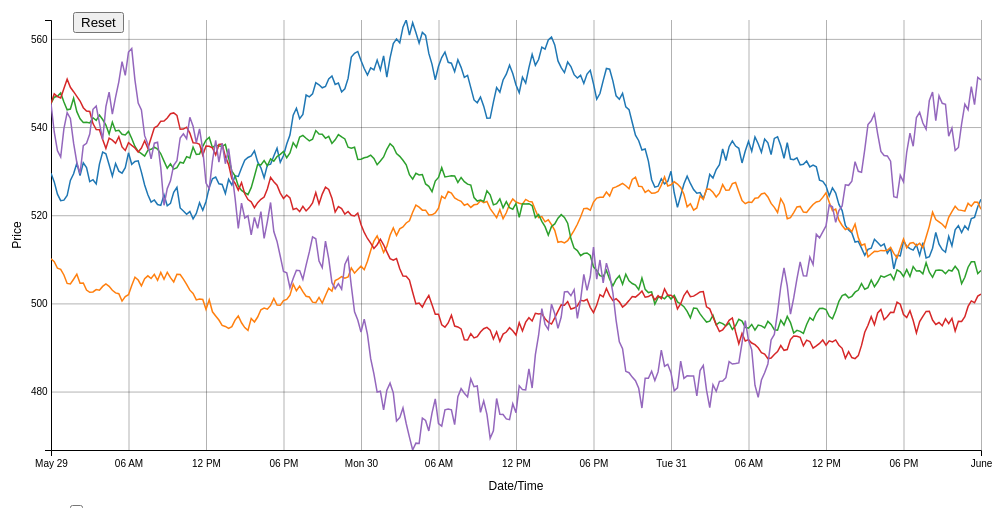
D3 v4 page, settled after 360 driven frames (6 s of simulated time); the page loaded 1 data file(s).



var margin = {top: 20, right: 20, bottom: 50, left: 50},
    width = 1000 - margin.left - margin.right,
    height = 500 - margin.top - margin.bottom;

var parseTime = d3.timeParse("%d/%m/%Y %H:%M");
	bisectDate = d3.bisector(function(d) { return d.dt; }).left;
	formatValue = d3.format(",.2f"),
    formatCurrency = function(d) { return "£" + formatValue(d); };
	
var x = d3.scaleTime()
		  .range([0, width]);

var y = d3.scaleLinear()
		  .range([height, 0]);

var z = d3.scaleOrdinal(d3.schemeCategory10);

var voronoi = d3.voronoi()
    .x(function(d) { return x(d.dt); })
    .y(function(d) { return y(d.price); })
    .extent([[-margin.left, -margin.top], [width + margin.right, height + margin.bottom]]);

svg = d3.select('#chart')
    .append("svg:svg")
    .attr('width', width + margin.left + margin.right)
    .attr('height', height + margin.top + margin.bottom)
    .append("svg:g")
	.attr("id","group")
    .attr("transform", "translate(" + margin.left + "," + margin.top + ")");

// Get the data
d3.csv("data_long.csv", function(error, data) {
	if (error) throw error;
	
	data.forEach(function(d,i) {
		d.dt = parseTime(d.dt);
		d.price = +d.price;
	});
	
	var nest=d3.nest()
		  .key(function(d) {return d.site;})
		  .sortKeys(d3.ascending)
		  .entries(data);
		  	
	sites = {};	
	d3.map(data, function(d){return d.site;})
	  .keys() // unique sites
	  .forEach(function(d,i) {sites[d] = nest[i].values});
	
	//console.log("sites4:", sites);
		  
	// Scale the range of the data
	var date_max = d3.max(data, function(d) { return d.dt; });
	//console.log("Date range: ", d3.extent(data, function(d) { return d.dt; }));
	x.domain(d3.extent(data, function(d) { return d.dt; }));
	y.domain(d3.extent(data, function(d) { return d.price; }));
	z.domain(d3.map(data, function(d){return d.site;}).keys());
	
	var zoom = d3.zoom()
		.scaleExtent([0.75, 15000])
		.translateExtent([[-100000, -100000], [100000, 100000]])
		.on("zoom", zoomed);	
	
	var xAxis = d3.axisBottom(x)
		.ticks((width + 2) / (height + 2) * 5)
		.tickSize(-height)
		.tickPadding(10);
		
	var yAxis = d3.axisRight(y)
		.ticks(5)
		.tickSize(width)
		.tickPadding(- 20 - width);
	
	svg.append("text")             
	  .attr("transform",
			"translate(" + (width/2) + " ," + (height + margin.top + 20) + ")")
	  .style("font-size","12px")
	  .style("font-family", "sans-serif")
	  .style("text-anchor", "middle")
	  .text("Date/Time");
	  
	svg.append("text")
		  .attr("transform", "rotate(-90)")
		  .attr("y", 0 - margin.left/1.2)
		  .attr("x",0 - (height / 2))
		  .attr("dy", "1em")
		  .style("font-size","12px")
		  .style("text-anchor", "middle")
		  .text("Price");

	var gX = svg.append("g")
		.attr("class", "axis axis--x")
		.attr("transform", "translate(0," + height + ")")
		.call(xAxis);

	var gY = svg.append("g")
		.attr("class", "axis axis--y")
		.call(yAxis);
		
	svg.append("g")
		  .attr("transform", "translate(0," + height + ")")
		  .call(d3.axisBottom(x).ticks(0));
		  
	svg.append("g")
	  .call(d3.axisLeft(y).ticks(0));	
	  
	var chartBody = svg.append("g")
					   .attr("class","chartbody")
					   .attr("clip-path", "url(#clip)");
	
	for (var key in sites) {
		if (sites.hasOwnProperty(key)){
			//console.log("key:", key, [sites[key]]);
			var priceSeries = d3.line()
								.x(function(d) { return x(d.dt);})
								.y(function(d) { return y(d.price);});

			console.log([sites[key]]);
			chartBody.append("path")
					 .data([sites[key]])
					 .attr("class","line")
					 .attr("id",key)
					 .attr("d", priceSeries)
					 .style("stroke", z(key));
		}
	}
	
	svg.append("defs").append("clipPath")
		.attr("id", "clip")
	  .append("rect")
		.attr("width", width)
		.attr("height", height);
		
	var focus = svg.append("g") 
				   .attr("transform", "translate(-100,-100)");
				   
	focus.append("circle")
		.attr("class", "y")
		.style("stroke", "steelblue")
		.attr("r", 4)
		.attr("clip-path", "url(#clip)");	
		
	focus.append("text")
		  .attr("dy", ".35em")
		  .attr("clip-path", "url(#clip)");

	var voronoiGroup = svg.append("g")
	  .attr("class", "voronoiParent")
	  .append("g")
      .attr("class", "voronoi")
	  .attr("clip-path","url(#clip)");
	
	voronoiGroup.selectAll("path")
      .data(voronoi.polygons(data))
      .enter()
	  .append("path")
      .attr("d", function(d) { return d ? "M" + d.join("L") + "Z" : null; })
      .on("mouseover", mouseover)
      .on("mouseout", mouseout);
	  
	d3.select(".voronoiParent").call(zoom);
	
	d3.select("button").on("click", resetted);
	
	d3.select("#show-voronoi")
      .property("disabled", false)
      .on("change", function() { voronoiGroup.classed("voronoi--show", this.checked); });

	function mouseover(d) {
		var transform = d3.zoomTransform(d3.select(".voronoiParent")._groups[0][0]);
		//console.log(transform);
		var xt = transform.rescaleX(x), yt = transform.rescaleY(y);
		d3.select("#"+d.data.site).classed("site--hover", true);
		focus.select("circle.y")
		     .attr('cx', function() {
									return transform.applyX(x(d.data.dt));
								})
		     .attr('cy', function() {
									return transform.applyY(y(d.data.price));
								})
		     .attr("transform", "translate(100,100)")
    }
  
    function mouseout(d) {
      d3.select("#"+d.data.site).classed("site--hover", false);
      focus.select("circle.y").attr("transform", "translate(-10000,-10000)");
    }
	
	function mouseDate(scale) {
		var g = d3.select("#group")._groups[0][0]
		var x0 = scale.invert(d3.mouse(g)[0])
		i = bisectDate(data, x0, 1)
		d0 = data[i - 1];
		if (d0.dt === date_max) {
			d = d0;
		}
		else {
			var d1 = data[i]
			d = x0 - d0.dt > d1.dt- x0 ? d1 : d0;
		}
		return d;
	}
	
	function zoomed() {
	  
	  gX.call(xAxis.scale(d3.event.transform.rescaleX(x)));
	  gY.call(yAxis.scale(d3.event.transform.rescaleY(y)));
	  var t = d3.event.transform, 
	     xt = t.rescaleX(x), 
		 yt = t.rescaleY(y)
     x_date = mouseDate(xt);
	  
	  var priceSeries2 = d3.line()
		.defined(function(d) { return d.price != 0; })
		.x(function(d) { return xt(d.dt); })
		.y(function(d) { return yt(d.price); });
		
	 //  var voronoi2 = d3.voronoi()
		// .x(function(d) { return xt(d.dt); })
		// .y(function(d) { return yt(d.price); })
		// .extent([[-margin.left, -margin.top], [width + margin.right, height + margin.bottom]]);

	  chartBody.selectAll("path")
		       .attr("d", priceSeries2);
	  
	  // focus.select("circle.y")
		 //   .attr('cx', function() {return t.applyX(x(x_date.dt)); })
		 //   .attr('cy', function() {return t.applyY(y(x_date.price)); });
	  
	  // voronoiGroup
	  //   .attr("transform", d3.event.transform)

	}

	function resetted() {
	  d3.select(".voronoiParent").transition()
		  .duration(750)
		  .call(zoom.transform, d3.zoomIdentity);
	}
	
});



### data: data_long.csv
site, dt, price
A, 29/05/2016 00:00, 529.5
A, 29/05/2016 00:15, 527.6
A, 29/05/2016 00:30, 524.8
A, 29/05/2016 00:45, 523.3
A, 29/05/2016 01:00, 523.4
A, 29/05/2016 01:15, 524.5
A, 29/05/2016 01:30, 527.9
A, 29/05/2016 01:45, 529.4
A, 29/05/2016 02:00, 531.8
A, 29/05/2016 02:15, 529
A, 29/05/2016 02:30, 531.9
A, 29/05/2016 02:45, 530.8
A, 29/05/2016 03:00, 527.6
A, 29/05/2016 03:15, 528.1
A, 29/05/2016 03:30, 527.1
A, 29/05/2016 03:45, 531.6
A, 29/05/2016 04:00, 534.3
A, 29/05/2016 04:15, 533.9
A, 29/05/2016 04:30, 531.4
A, 29/05/2016 04:45, 528.9
A, 29/05/2016 05:00, 531.7
A, 29/05/2016 05:15, 530
A, 29/05/2016 05:30, 529.6
A, 29/05/2016 05:45, 530.8
A, 29/05/2016 06:00, 534.2
A, 29/05/2016 06:15, 531.6
A, 29/05/2016 06:30, 532.2
A, 29/05/2016 06:45, 532.3
A, 29/05/2016 07:00, 529.8
A, 29/05/2016 07:15, 526.9
A, 29/05/2016 07:30, 524.6
A, 29/05/2016 07:45, 523
A, 29/05/2016 08:00, 523.5
A, 29/05/2016 08:15, 522.4
A, 29/05/2016 08:30, 522.2
A, 29/05/2016 08:45, 524.6
A, 29/05/2016 09:00, 522.2
A, 29/05/2016 09:15, 522.7
A, 29/05/2016 09:30, 525.2
A, 29/05/2016 09:45, 526.3
A, 29/05/2016 10:00, 521.6
A, 29/05/2016 10:15, 521
A, 29/05/2016 10:30, 520.2
A, 29/05/2016 10:45, 520.8
A, 29/05/2016 11:00, 519.2
A, 29/05/2016 11:15, 520.4
A, 29/05/2016 11:30, 522.8
A, 29/05/2016 11:45, 521.1
A, 29/05/2016 12:00, 523.1
A, 29/05/2016 12:15, 526.3
A, 29/05/2016 12:30, 528.3
A, 29/05/2016 12:45, 528.7
A, 29/05/2016 13:00, 527.1
A, 29/05/2016 13:15, 527
A, 29/05/2016 13:30, 524.9
A, 29/05/2016 13:45, 528.1
A, 29/05/2016 14:00, 526.9
A, 29/05/2016 14:15, 529
A, 29/05/2016 14:30, 528.8
A, 29/05/2016 14:45, 530.7
... 1,385 more rows